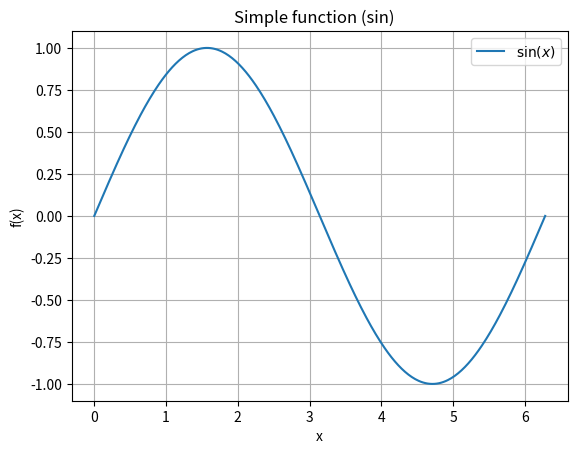

The matplotlib source for this figure:
import matplotlib.pyplot as plt
import numpy as np

x = np.linspace(0, 2 * np.pi, 400)
y = np.sin(x)

fig, ax = plt.subplots()
ax.plot(x, y, label=r"$\sin(x)$")
ax.set(xlabel="x", ylabel="f(x)", title="Simple function (sin)   ")
ax.grid(True)
ax.legend()
plt.show()
